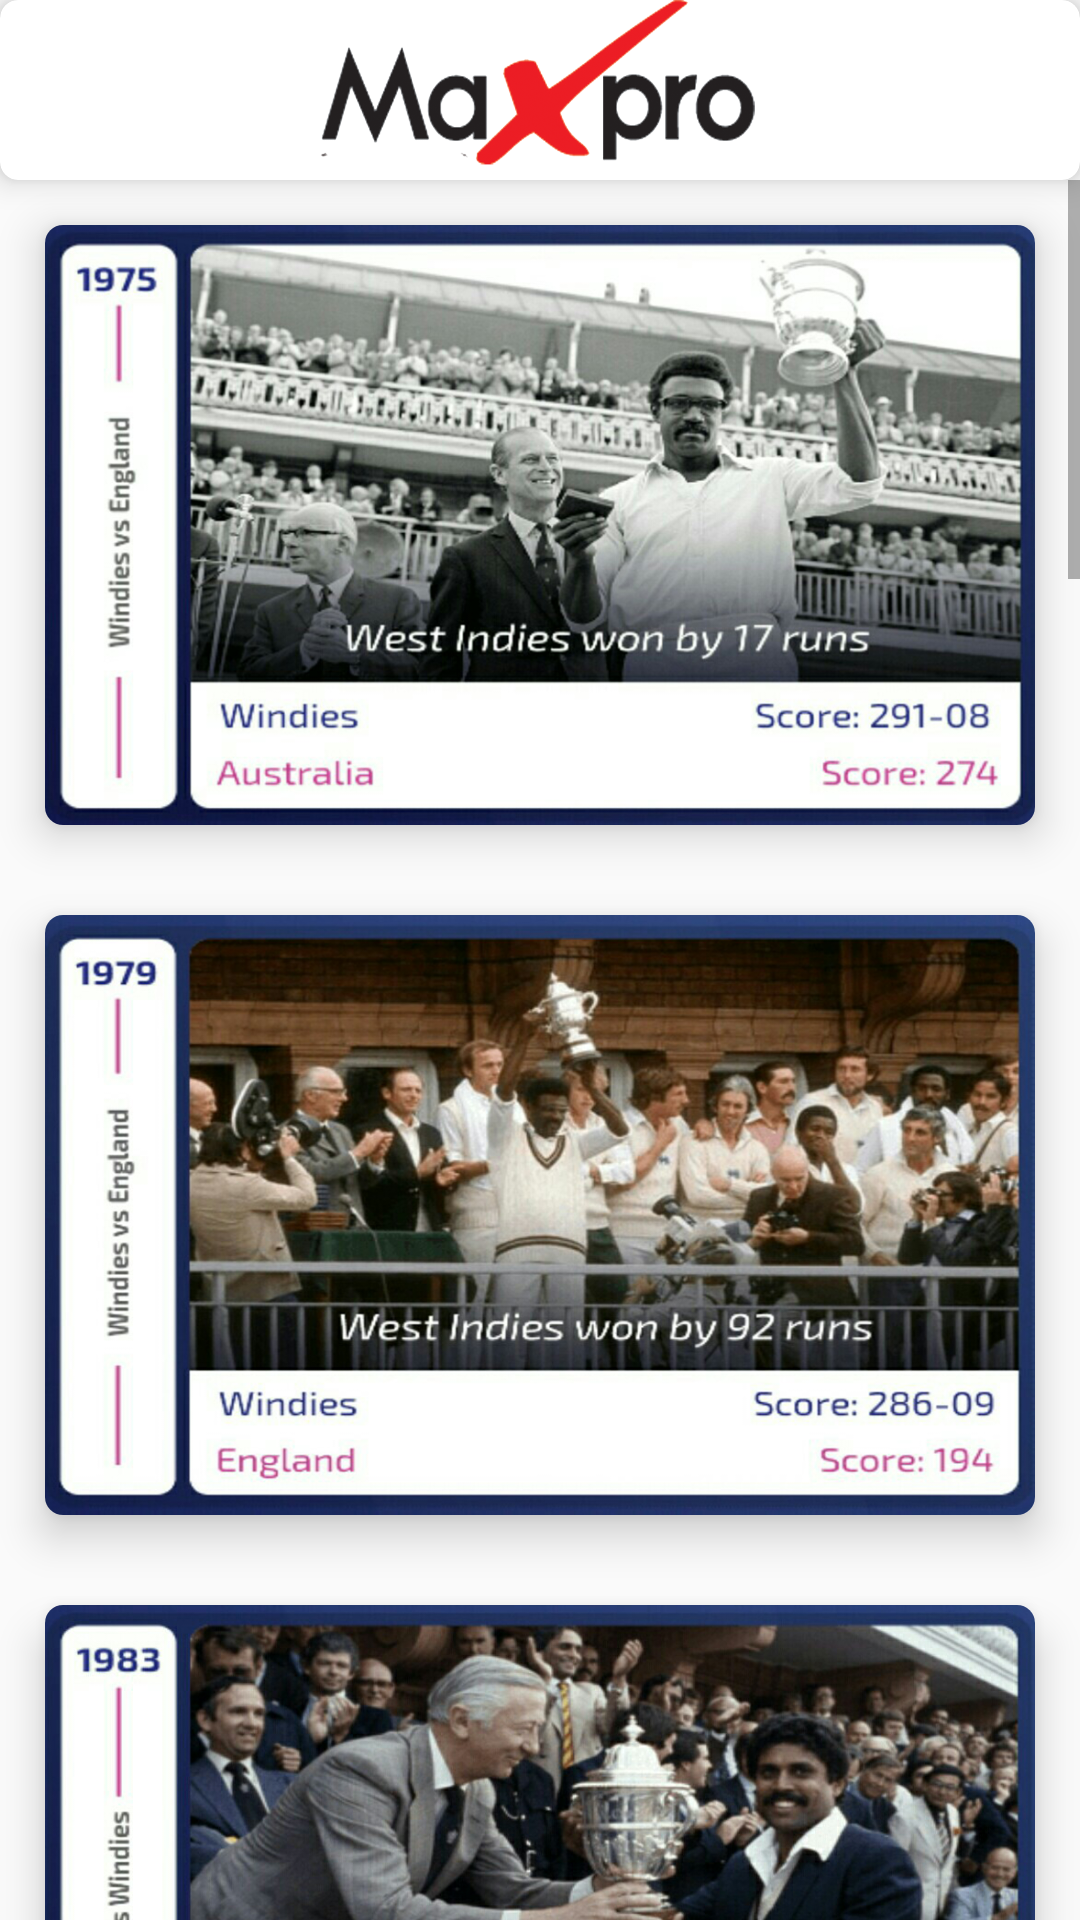

Produce the Android XML layout that renders to this screen, including the resource entries it uses.
<!-- AndroidManifest.xml: application theme AppTheme -->
<!-- res/layout/fragment_history.xml -->
<?xml version="1.0" encoding="utf-8"?>
<RelativeLayout xmlns:android="http://schemas.android.com/apk/res/android"
    xmlns:tools="http://schemas.android.com/tools"
    android:layout_width="match_parent"
    android:layout_height="match_parent"
    xmlns:app="http://schemas.android.com/apk/res-auto"
    tools:context=".Sidenav.HistoryFragment">


    <android.support.v7.widget.CardView
        android:id="@+id/banner_section"
        android:layout_width="match_parent"
        android:layout_height="wrap_content"
        app:cardCornerRadius="6dp"
        app:cardElevation="6dp">

        <ImageView
            android:id="@+id/iv_banner_ads"
            android:layout_width="match_parent"
            android:layout_height="60dp"
            android:src="@drawable/maxpro" />
    </android.support.v7.widget.CardView>

    <ScrollView
        android:layout_width="match_parent"
        android:layout_height="wrap_content"
        android:layout_below="@id/banner_section">

        <RelativeLayout
            android:layout_width="match_parent"
            android:layout_height="wrap_content">

            <android.support.v7.widget.CardView
                android:layout_width="match_parent"
                android:layout_height="200dp"
                android:layout_margin="15dp"
                app:cardCornerRadius="6dp"
                app:cardElevation="8dp"
                android:id="@+id/no1"
                >

                <ImageView
                    android:layout_width="match_parent"
                    android:layout_height="match_parent"
                    android:scaleType="fitXY"
                    android:src="@drawable/a"


                    />
            </android.support.v7.widget.CardView>

            <android.support.v7.widget.CardView
                android:layout_width="match_parent"
                android:layout_height="200dp"
                android:layout_margin="15dp"
                app:cardCornerRadius="6dp"
                app:cardElevation="8dp"
                android:id="@+id/no2"
                android:layout_below="@id/no1"
                >

                <ImageView
                    android:layout_width="match_parent"
                    android:layout_height="match_parent"
                    android:scaleType="fitXY"
                    android:src="@drawable/bno"


                    />
            </android.support.v7.widget.CardView>
            <android.support.v7.widget.CardView
                android:layout_width="match_parent"
                android:layout_height="200dp"
                android:layout_margin="15dp"
                app:cardCornerRadius="6dp"
                app:cardElevation="8dp"
                android:id="@+id/no3"
                android:layout_below="@id/no2"
                >

                <ImageView
                    android:layout_width="match_parent"
                    android:layout_height="match_parent"
                    android:scaleType="fitXY"
                    android:src="@drawable/c"


                    />
            </android.support.v7.widget.CardView>

            <android.support.v7.widget.CardView
                android:layout_width="match_parent"
                android:layout_height="200dp"
                android:layout_margin="15dp"
                app:cardCornerRadius="6dp"
                app:cardElevation="8dp"
                android:id="@+id/no4"
                android:layout_below="@id/no3"
                >

                <ImageView
                    android:layout_width="match_parent"
                    android:layout_height="match_parent"
                    android:scaleType="fitXY"
                    android:src="@drawable/dno"

                    />
            </android.support.v7.widget.CardView>
            <android.support.v7.widget.CardView
                android:layout_width="match_parent"
                android:layout_height="200dp"
                android:layout_margin="15dp"
                app:cardCornerRadius="6dp"
                app:cardElevation="8dp"
                android:id="@+id/no5"
                android:layout_below="@id/no4"
                >

                <ImageView
                    android:layout_width="match_parent"
                    android:layout_height="match_parent"
                    android:scaleType="fitXY"
                    android:src="@drawable/e"


                    />
            </android.support.v7.widget.CardView>
            <android.support.v7.widget.CardView
                android:layout_width="match_parent"
                android:layout_height="200dp"
                android:layout_margin="15dp"
                app:cardCornerRadius="6dp"
                app:cardElevation="8dp"
                android:id="@+id/no6"
                android:layout_below="@id/no5"
                >

                <ImageView
                    android:layout_width="match_parent"
                    android:layout_height="match_parent"
                    android:scaleType="fitXY"
                    android:src="@drawable/f"


                    />
            </android.support.v7.widget.CardView>
            <android.support.v7.widget.CardView
                android:layout_width="match_parent"
                android:layout_height="200dp"
                android:layout_margin="15dp"
                app:cardCornerRadius="6dp"
                app:cardElevation="8dp"
                android:id="@+id/no7"
                android:layout_below="@id/no6"
                >

                <ImageView
                    android:layout_width="match_parent"
                    android:layout_height="match_parent"
                    android:scaleType="fitXY"
                    android:src="@drawable/g"


                    />
            </android.support.v7.widget.CardView>
            <android.support.v7.widget.CardView
                android:layout_width="match_parent"
                android:layout_height="200dp"
                android:layout_margin="15dp"
                app:cardCornerRadius="6dp"
                app:cardElevation="8dp"
                android:id="@+id/no8"
                android:layout_below="@id/no7"
                >

                <ImageView
                    android:layout_width="match_parent"
                    android:layout_height="match_parent"
                    android:scaleType="fitXY"
                    android:src="@drawable/h"


                    />
            </android.support.v7.widget.CardView>
            <android.support.v7.widget.CardView
                android:layout_width="match_parent"
                android:layout_height="200dp"
                android:layout_margin="15dp"
                app:cardCornerRadius="6dp"
                app:cardElevation="8dp"
                android:id="@+id/no9"
                android:layout_below="@id/no8"
                >

                <ImageView
                    android:layout_width="match_parent"
                    android:layout_height="match_parent"
                    android:scaleType="fitXY"
                    android:src="@drawable/i"


                    />
            </android.support.v7.widget.CardView>
            <android.support.v7.widget.CardView
                android:layout_width="match_parent"
                android:layout_height="200dp"
                android:layout_margin="15dp"
                app:cardCornerRadius="6dp"
                app:cardElevation="8dp"
                android:id="@+id/no10"
                android:layout_below="@id/no9"
                >

                <ImageView
                    android:layout_width="match_parent"
                    android:layout_height="match_parent"
                    android:scaleType="fitXY"
                    android:src="@drawable/j"


                    />
            </android.support.v7.widget.CardView>
            <android.support.v7.widget.CardView
                android:layout_width="match_parent"
                android:layout_height="200dp"
                android:layout_margin="15dp"
                app:cardCornerRadius="6dp"
                app:cardElevation="8dp"
                android:id="@+id/no11"
                android:layout_below="@id/no10"
                >

                <ImageView
                    android:layout_width="match_parent"
                    android:layout_height="match_parent"
                    android:scaleType="fitXY"
                    android:src="@drawable/k"


                    />
            </android.support.v7.widget.CardView>

        </RelativeLayout>


    </ScrollView>

</RelativeLayout>
<!-- resources referenced by this layout -->
<resources>
  <!-- drawable a: png bitmap (drawable, 645097 bytes) -->
  <!-- drawable bno: png bitmap (drawable, 746530 bytes) -->
  <!-- drawable c: png bitmap (drawable, 715618 bytes) -->
  <!-- drawable dno: png bitmap (drawable, 814863 bytes) -->
  <!-- drawable e: png bitmap (drawable, 713200 bytes) -->
  <!-- drawable f: png bitmap (drawable, 809862 bytes) -->
  <!-- drawable g: png bitmap (drawable, 881509 bytes) -->
  <!-- drawable h: png bitmap (drawable, 895791 bytes) -->
  <!-- drawable i: png bitmap (drawable, 913191 bytes) -->
  <!-- drawable j: png bitmap (drawable, 729873 bytes) -->
  <!-- drawable k: png bitmap (drawable, 804919 bytes) -->
  <!-- drawable maxpro: png bitmap (drawable, 114367 bytes) -->
  <style name="AppTheme" parent="Theme.AppCompat.Light.NoActionBar">
          
          <item name="colorPrimary">@color/colorPrimary</item>
          <item name="colorPrimaryDark">@color/colorPrimaryDark</item>
          <item name="colorAccent">@color/colorAccent</item>
      </style>
  <!-- not gathered from this repository: default colours our renderer supplied (Android Studio template values) -->
  <color name="colorPrimary">#FF6200EE</color>
  <color name="colorPrimaryDark">#FF3700B3</color>
  <color name="colorAccent">#FF03DAC5</color>
</resources>
